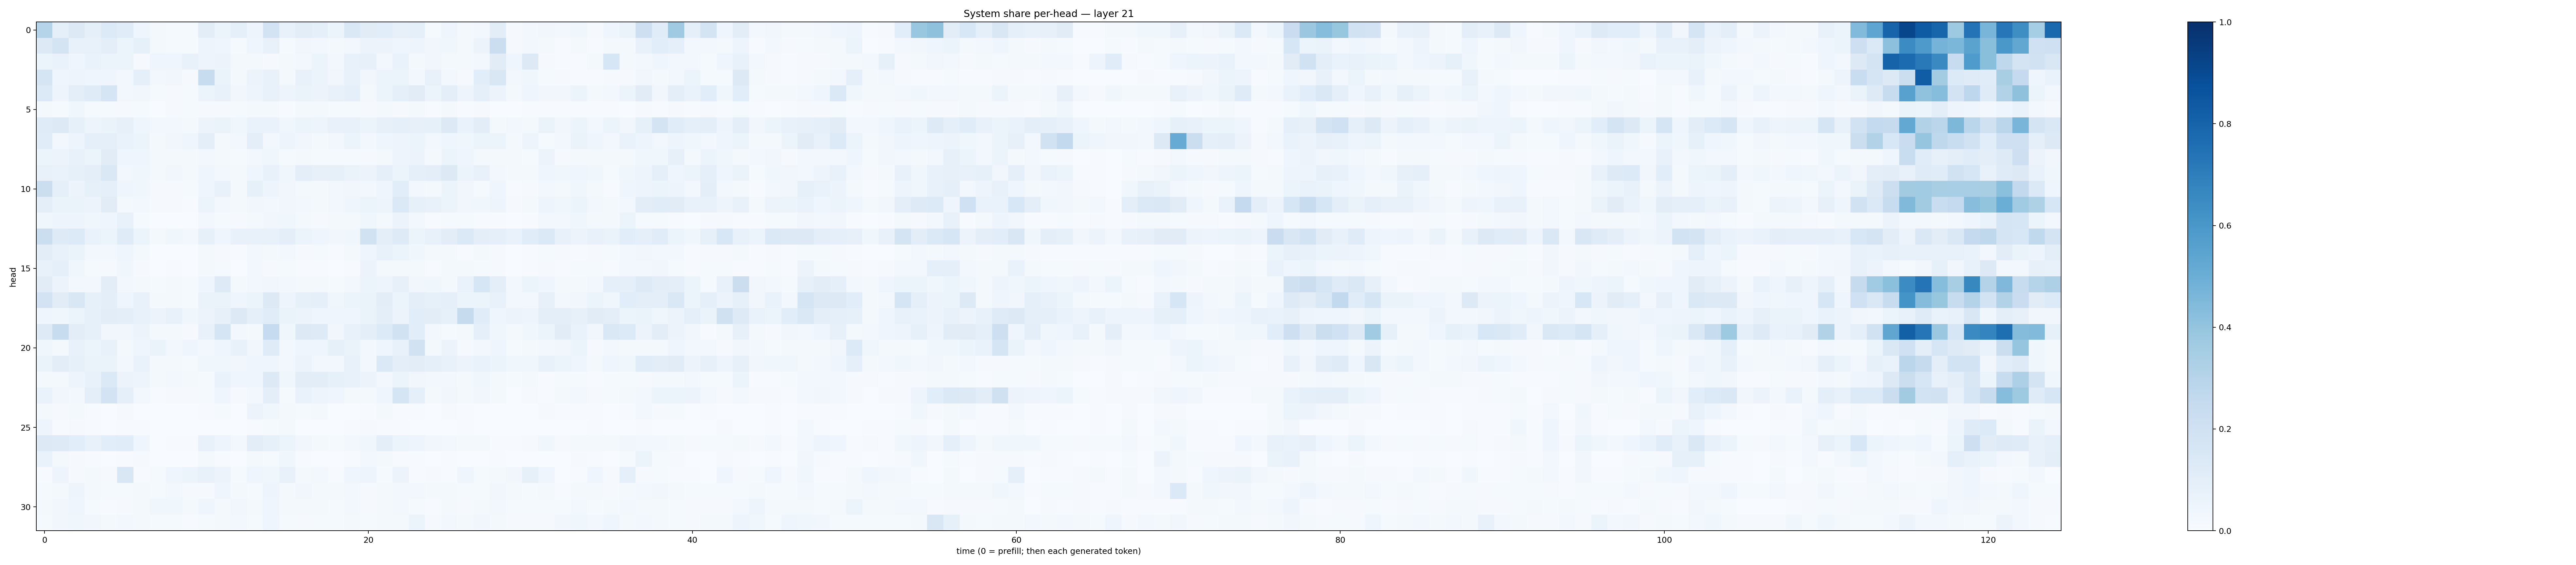

The data file committed next to this chart (first rows):
0.3027508, 0.090742014, 0.13065216, 0.08624633, 0.13616349, 0.11354553, 0.0464209, 0.018236967, 0.014089978, 0.014150641, 0.10268794, 0.05875754, 0.09170852, 0.047813036, 0.18021192, 0.076856546, 0.10174137, 0.087050445, 0.052015048, 0.1477823, 0.10982463, 0.10816772, 0.07900589, 0.0879268
0.1273, 0.1794, 0.07594, 0.07436, 0.09702, 0.05879, 0.08224, 0.02325, 0.01294, 0.01525, 0.04858, 0.04076, 0.01195, 0.04353, 0.07226, 0.01467, 0.03498, 0.026, 0.02082, 0.02912, 0.05674, 0.05819, 0.04478, 0.04835
0.05127, 0.0678, 0.04487, 0.06883, 0.06067, 0.05249, 0.01007, 0.03924, 0.04662, 0.07094, 0.04774, 0.0547, 0.02089, 0.02213, 0.008065, 0.01628, 0.03002, 0.05187, 0.02734, 0.076, 0.08112, 0.02349, 0.06999, 0.02331
0.1705, 0.04387, 0.0484, 0.04401, 0.04405, 0.02977, 0.09039, 0.02958, 0.03128, 0.01032, 0.239, 0.06631, 0.01791, 0.05821, 0.07249, 0.01715, 0.07567, 0.05103, 0.03373, 0.0768, 0.03429, 0.06042, 0.05979, 0.02778
0.1345, 0.05034, 0.09654, 0.1198, 0.1706, 0.02734, 0.03474, 0.01327, 0.01169, 0.01226, 0.05937, 0.07407, 0.03212, 0.04987, 0.07213, 0.05018, 0.06505, 0.0581, 0.07548, 0.08913, 0.02022, 0.06059, 0.08641, 0.1122
0.01956, 0.0148, 0.03893, 0.01321, 0.01488, 0.01082, 0.01196, 0.00154, 0.009321, 0.01439, 0.009339, 0.01157, 0.01313, 0.02316, 0.02311, 0.006701, 0.01803, 0.01595, 0.01267, 0.01483, 0.009816, 0.02161, 0.01094, 0.02281
0.1179, 0.1251, 0.08562, 0.05005, 0.0649, 0.08138, 0.04057, 0.02375, 0.02672, 0.0202, 0.05511, 0.06606, 0.0369, 0.06738, 0.06652, 0.03586, 0.05315, 0.04702, 0.07618, 0.07721, 0.06118, 0.08002, 0.08872, 0.0807
0.1143, 0.02697, 0.04923, 0.09085, 0.08758, 0.069, 0.05169, 0.01588, 0.03502, 0.04267, 0.09507, 0.02078, 0.02768, 0.1012, 0.02448, 0.0476, 0.03172, 0.02172, 0.02752, 0.05254, 0.02891, 0.04203, 0.0473, 0.05861
0.05902, 0.05656, 0.07773, 0.05457, 0.1117, 0.0407, 0.03914, 0.02259, 0.0222, 0.02222, 0.02696, 0.01893, 0.01292, 0.02671, 0.03773, 0.01266, 0.02261, 0.01369, 0.01295, 0.01284, 0.01014, 0.02028, 0.05053, 0.05599
0.07491, 0.06999, 0.08468, 0.09961, 0.1418, 0.03044, 0.03758, 0.01947, 0.03186, 0.02018, 0.03971, 0.02584, 0.02022, 0.04039, 0.0743, 0.03819, 0.09449, 0.07841, 0.08491, 0.06283, 0.05525, 0.09352, 0.05873, 0.0891
0.2222, 0.09375, 0.05854, 0.08435, 0.08772, 0.04072, 0.0354, 0.01066, 0.008461, 0.01458, 0.04101, 0.07386, 0.01587, 0.08264, 0.04904, 0.03155, 0.01908, 0.01855, 0.02505, 0.03371, 0.02572, 0.03911, 0.1084, 0.02423
0.1004, 0.06637, 0.06479, 0.05669, 0.1105, 0.01879, 0.02564, 0.009427, 0.009062, 0.005595, 0.05289, 0.02551, 0.01579, 0.03274, 0.02718, 0.03429, 0.02644, 0.01647, 0.02866, 0.0464, 0.05146, 0.04856, 0.1406, 0.08556
0.03882, 0.04883, 0.04923, 0.03603, 0.04159, 0.07693, 0.01442, 0.002438, 0.003254, 0.00324, 0.02797, 0.01382, 0.008272, 0.02249, 0.03365, 0.0361, 0.01668, 0.01162, 0.01573, 0.01582, 0.03674, 0.02326, 0.05769, 0.02841
0.2211, 0.1243, 0.1365, 0.06982, 0.05159, 0.1192, 0.06219, 0.02225, 0.03745, 0.02712, 0.08467, 0.04578, 0.07366, 0.07057, 0.07495, 0.1004, 0.0589, 0.04646, 0.03499, 0.03823, 0.188, 0.09736, 0.1214, 0.0515
0.102, 0.07503, 0.0658, 0.02484, 0.02914, 0.04116, 0.02025, 0.0019, 0.002191, 0.003278, 0.02003, 0.008022, 0.005595, 0.02436, 0.01731, 0.02537, 0.01023, 0.01209, 0.007185, 0.01978, 0.04674, 0.07735, 0.05111, 0.03543
0.07672, 0.08825, 0.03532, 0.01399, 0.008286, 0.03649, 0.01163, 0.003181, 0.004879, 0.003186, 0.0163, 0.01296, 0.003817, 0.02654, 0.01128, 0.01562, 0.006673, 0.00582, 0.00386, 0.007412, 0.0571, 0.02229, 0.02, 0.01806
0.1107, 0.05615, 0.02592, 0.03054, 0.1017, 0.02391, 0.02061, 0.01537, 0.0205, 0.01227, 0.03917, 0.1214, 0.01637, 0.03071, 0.03323, 0.02477, 0.02296, 0.02263, 0.01344, 0.02727, 0.06242, 0.0481, 0.07976, 0.03147
0.1827, 0.1112, 0.1493, 0.08219, 0.0983, 0.04645, 0.07681, 0.01651, 0.01882, 0.0128, 0.0636, 0.06618, 0.04389, 0.05248, 0.1321, 0.04955, 0.08485, 0.08811, 0.03832, 0.05236, 0.0664, 0.1046, 0.06081, 0.09759
0.04148, 0.03879, 0.05985, 0.08245, 0.1027, 0.09831, 0.07496, 0.05652, 0.07271, 0.03522, 0.05502, 0.07964, 0.1257, 0.08773, 0.1153, 0.06522, 0.05803, 0.03928, 0.04004, 0.04154, 0.06388, 0.09666, 0.0572, 0.1079
0.122, 0.2372, 0.104, 0.08264, 0.03295, 0.03493, 0.05779, 0.01761, 0.01661, 0.01109, 0.07795, 0.1667, 0.02969, 0.02235, 0.2484, 0.03904, 0.1323, 0.1216, 0.03138, 0.07434, 0.09791, 0.1339, 0.1934, 0.1057
0.03806, 0.02143, 0.07755, 0.05332, 0.07115, 0.02287, 0.04548, 0.06512, 0.0295, 0.0438, 0.02508, 0.04391, 0.07776, 0.03387, 0.1209, 0.02391, 0.03979, 0.04528, 0.08312, 0.06421, 0.02864, 0.03983, 0.0744, 0.1909
0.0659, 0.1019, 0.08213, 0.06299, 0.06268, 0.02795, 0.06967, 0.02033, 0.02283, 0.01432, 0.03846, 0.0361, 0.03231, 0.04026, 0.04346, 0.02891, 0.05813, 0.03035, 0.02937, 0.07777, 0.02426, 0.1391, 0.09591, 0.1042
0.02337, 0.01973, 0.04758, 0.07476, 0.1387, 0.05752, 0.04894, 0.01645, 0.02448, 0.01611, 0.01411, 0.07003, 0.04388, 0.04512, 0.1308, 0.03655, 0.1039, 0.1039, 0.08298, 0.07641, 0.05743, 0.02649, 0.05907, 0.03333
0.06964, 0.03127, 0.03038, 0.09718, 0.183, 0.09317, 0.02503, 0.006996, 0.01022, 0.01071, 0.01246, 0.04316, 0.01127, 0.02817, 0.09425, 0.01207, 0.0681, 0.04777, 0.04291, 0.02063, 0.02296, 0.04657, 0.1712, 0.09044
0.01877, 0.01007, 0.02033, 0.005468, 0.003039, 0.007842, 0.00271, 0.0008642, 0.001821, 0.001182, 0.005156, 0.01178, 0.001847, 0.05704, 0.03902, 0.01707, 0.01513, 0.02079, 0.003671, 0.001996, 0.005726, 0.02197, 0.006642, 0.006035
0.04885, 0.005977, 0.008623, 0.0043, 0.001647, 0.006284, 0.007313, 0.0005875, 0.001344, 0.0009813, 0.002228, 0.003297, 0.000857, 0.004014, 0.0119, 0.01751, 0.003718, 0.002169, 0.0008125, 0.00705, 0.008718, 0.006675, 0.004518, 0.002097
0.1275, 0.1246, 0.1086, 0.07366, 0.1072, 0.1135, 0.04427, 0.003057, 0.004795, 0.005621, 0.07055, 0.05067, 0.02785, 0.1033, 0.08414, 0.05236, 0.03183, 0.01756, 0.01214, 0.03056, 0.03742, 0.0952, 0.06107, 0.05044
0.06673, 0.01615, 0.008038, 0.004126, 0.002671, 0.005156, 0.009694, 0.002007, 0.003856, 0.001649, 0.0162, 0.004912, 0.003026, 0.01848, 0.01377, 0.03636, 0.005039, 0.001508, 0.001295, 0.006629, 0.02517, 0.01815, 0.00752, 0.005291
0.006017, 0.04731, 0.008702, 0.0232, 0.008844, 0.1486, 0.006929, 0.01337, 0.04354, 0.05228, 0.07284, 0.05506, 0.01373, 0.03913, 0.03872, 0.07229, 0.01631, 0.02558, 0.00471, 0.04237, 0.04892, 0.01221, 0.05488, 0.007592
0.01458, 0.02088, 0.04871, 0.02317, 0.01245, 0.01283, 0.01966, 0.01303, 0.03084, 0.0105, 0.0109, 0.04104, 0.01998, 0.01201, 0.04946, 0.02186, 0.03239, 0.02286, 0.02199, 0.02777, 0.01133, 0.02182, 0.02704, 0.02903
0.02008, 0.03286, 0.04196, 0.0136, 0.007106, 0.007937, 0.02012, 0.03661, 0.03654, 0.02009, 0.04143, 0.02047, 0.03137, 0.01977, 0.04072, 0.01699, 0.01709, 0.01847, 0.01545, 0.02437, 0.00843, 0.02246, 0.02825, 0.01518
0.01446, 0.03477, 0.03776, 0.03161, 0.01883, 0.02932, 0.01896, 0.01462, 0.01324, 0.007489, 0.01294, 0.01874, 0.02352, 0.01534, 0.04027, 0.01469, 0.01026, 0.01553, 0.01546, 0.02201, 0.01185, 0.01785, 0.01694, 0.06199
